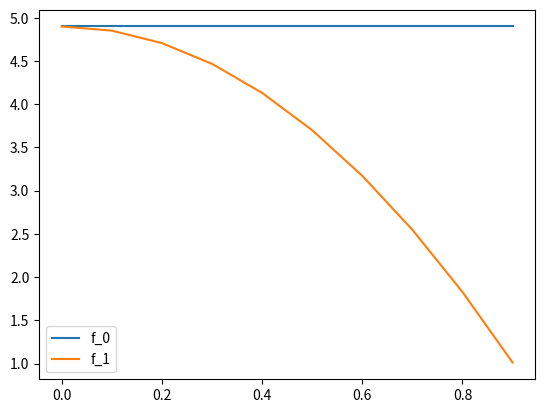

The matplotlib source for this figure:
"""Here we generate a random bounded function in a closed interval."""

# NOTE: Chebyshev polinomials of the first kind are useful because they are
#       defined in the closed interval [-1,1] and bounded between [-1, 1].
#       Cheaper to evaluate and define than Fourier series.

import random
import itertools as it
from numpy import arange


def ceildiv(num, den):
    "Integer ceiled division."
    return -(-num // den)


def cheby_basis(x, n: int):
    "The n-th function of the Chebyshev polinomial basis of the first kind."
    if n == 0:
        return 1
    elif n == 1:
        return x
    elif n > 1:
        return 2 * x * cheby_basis(x, n - 1) - cheby_basis(x, n - 2)
    else:
        raise ValueError("Basis functions just defined for integer order > 0")


def random_chebys_generator(number, printer=True):
    "Generate random first Chebyshev polinomial functions with coefficients in {-1, 1} without replacement."
    coeffs_set = {-1, 1}
    max_order = ceildiv(number, len(coeffs_set)) + 3
    pairings = it.product(coeffs_set, range(max_order))
    sampled = random.sample(list(pairings), number)
    for c, n in sampled:
        # https://docs.python.org/3/faq/programming.html#why-do-lambdas-defined-in-a-loop-with-different-values-all-return-the-same-result
        if printer:
            print(f"Selected Chebyshev polinomial of first kind: {c} * T_{n}(x)")
        yield lambda x, c=c, n=n: c * cheby_basis(x, n)


def affine_transform(x, original_low, original_high, desired_low, desired_high):
    "Affine transform from interval [low_limit, high_limit] to [desired_low, desired_high]."

    assert original_low <= x <= original_high, f"Value out of bounds [{original_low}, {original_high}]."

    x = x - original_low
    x = x / (original_high - original_low)
    x = x * (desired_high - desired_low)
    x = x + desired_low
    return x


def grouper(iterable, chunk_size):
    "Consume an iterator in exclusive chunks of given size."
    assert len(iterable) % chunk_size == 0, "Iterable length should be a multiple of chunk_size"
    ext = [iter(iterable)] * chunk_size
    return zip(*ext)


def random_chebys(num_controls, time_points, zipped: bool = False):
    "Generate pretraining samples that follow Chebyshev polinomials."
    epsilon = 0.1
    controls = []
    for fun in random_chebys_generator(num_controls):
        control = []
        for t in time_points:
            c = fun(t)
            c = affine_transform(c, -1, 1, 0 + epsilon, 5 - epsilon)
            control.append(c)
        controls.append(control)

    if zipped:
        return list(zip(*controls))
    return controls


if __name__ == "__main__":

    def test():
        import matplotlib.pyplot as plt
        time_points = arange(0, 1, 0.1)
        controls = random_chebys(2, time_points)
        for i, c in enumerate(controls):
            plt.plot(time_points, c, label=f"f_{i}")
        plt.legend()
        plt.show()

    test()
